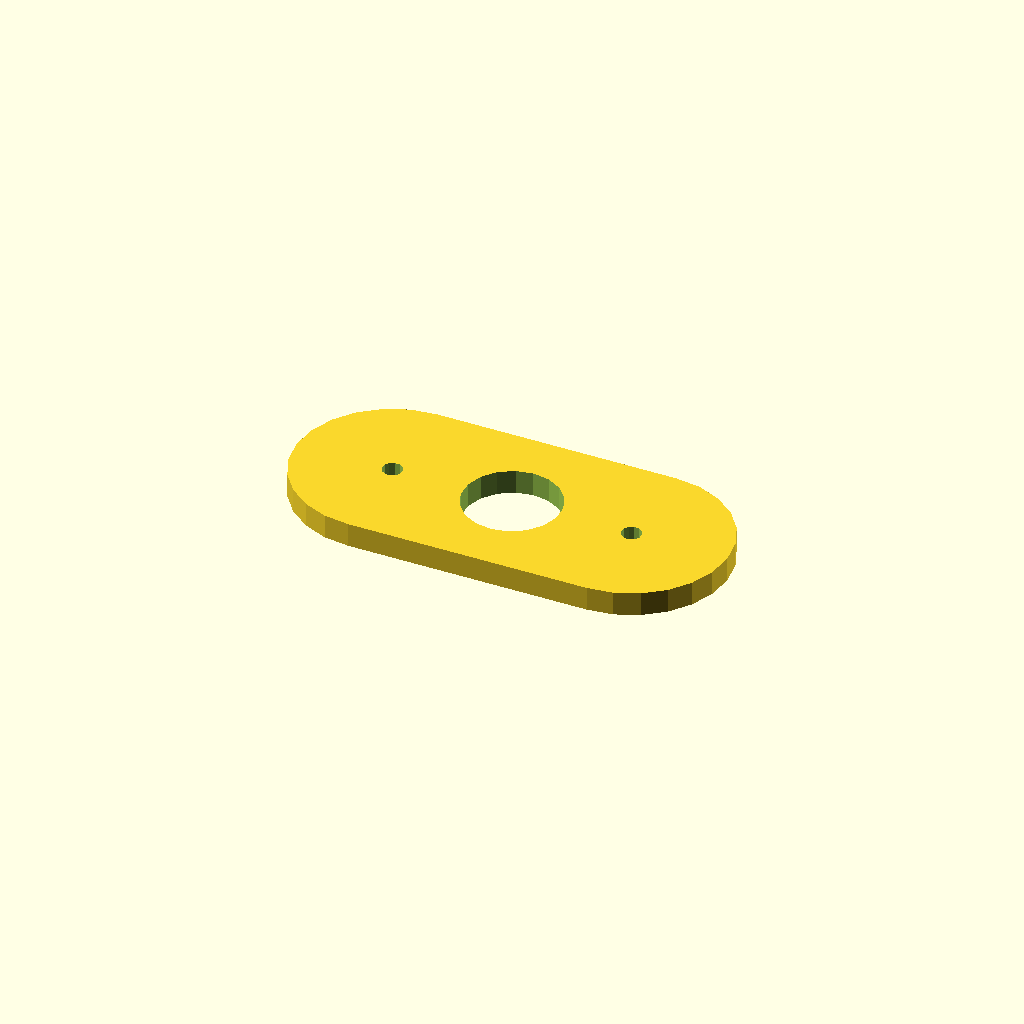
Cell 1: the model at its default parameters.
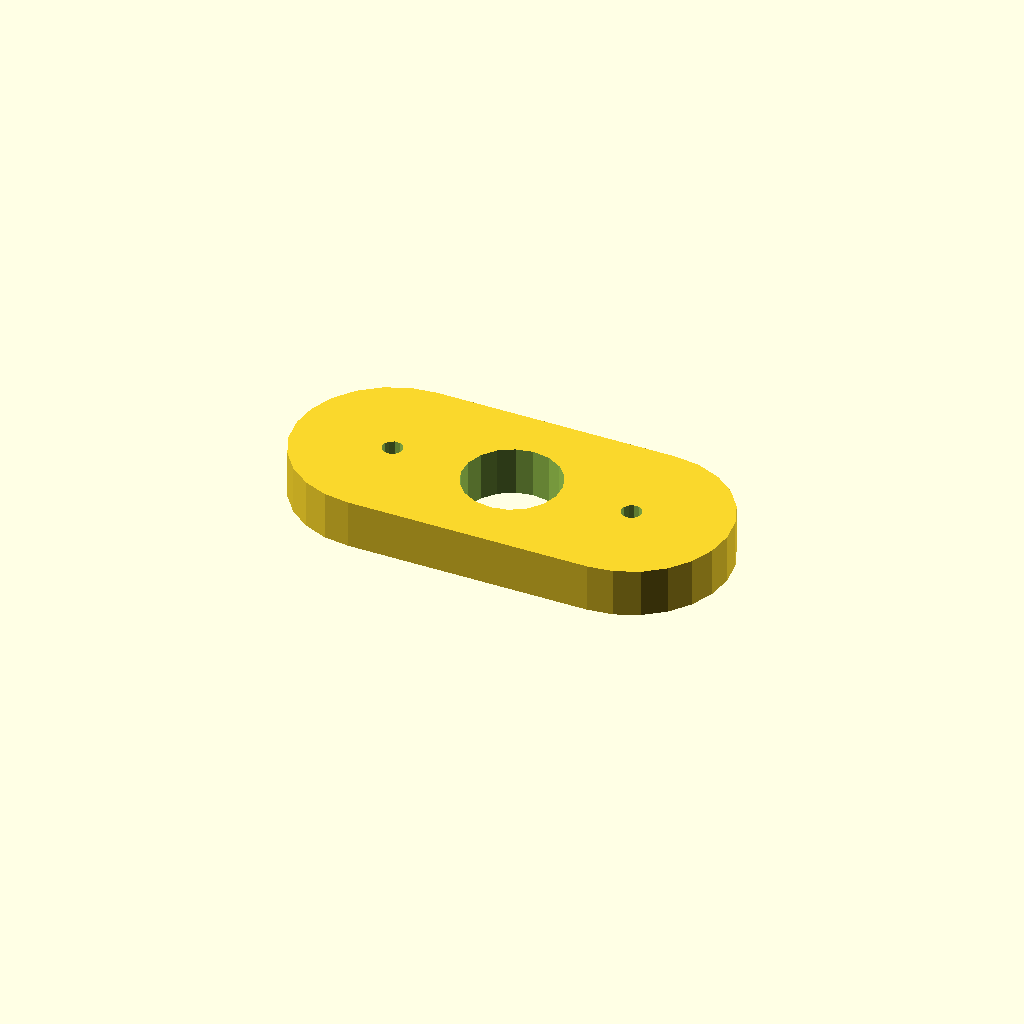
Cell 2 — plate_t set to 12, the other parameters unchanged.
One fixed orthographic camera (rotation 55°, 0°, 25°; colour scheme Cornfield) for every cell.
Source of the model, optional_data/data/sketch4/spacerplates/part_0188.scad:
$fn = 32;

// ----------------------------------------------------------------------
// Spacer plate: obround span 60, caps R24
// ----------------------------------------------------------------------

// --- parameters (mm) ---
bore_r = 12;              // centre bore radius
bolt_r = 2.5;             // bolt hole radius
plate_t = 6;              // plate thickness, Z (extrusion height)
span = 60;                // obround span
cap_r = 24;               // cap radius

profile = [[24, 48], [17.788, 47.182], [12, 44.785], [7.029, 40.971], [3.215, 36], [0.818, 30.212], [0, 24], [0.818, 17.788], [3.215, 12], [7.029, 7.029], [12, 3.215], [17.788, 0.818], [24, 0], [84, 0], [90.212, 0.818], [96, 3.215], [100.971, 7.029], [104.785, 12], [107.182, 17.788], [108, 24], [107.182, 30.212], [104.785, 36], [100.971, 40.971], [96, 44.785], [90.212, 47.182], [84, 48]];  // primary outline, 26 points, counter clockwise
void_1 = [[65.78, 26.29], [64.286, 30.18], [61.552, 33.326], [57.907, 35.346], [53.791, 35.998], [49.7, 35.203], [46.127, 33.057], [43.505, 29.818], [42.148, 25.877], [42.22, 21.71], [43.714, 17.82], [46.448, 14.674], [50.093, 12.654], [54.209, 12.002], [58.3, 12.797], [61.873, 14.943], [64.495, 18.182], [65.852, 22.123]];  // centre bore, 18 points
void_2 = [[26.454, 24.477], [25.887, 25.64], [24.814, 26.364], [23.523, 26.454], [22.36, 25.887], [21.636, 24.814], [21.546, 23.523], [22.113, 22.36], [23.186, 21.636], [24.477, 21.546], [25.64, 22.113], [26.364, 23.186]];  // end hole, 12 points
void_3 = [[86.454, 24.477], [85.887, 25.64], [84.814, 26.364], [83.523, 26.454], [82.36, 25.887], [81.636, 24.814], [81.546, 23.523], [82.113, 22.36], [83.186, 21.636], [84.477, 21.546], [85.64, 22.113], [86.364, 23.186]];  // end hole, 12 points

// --- the one profile operation ---
difference() {
  linear_extrude(height = plate_t) polygon(points = profile);
  translate([0, 0, -1])
    linear_extrude(height = plate_t + 2) polygon(points = void_1);
  translate([0, 0, -1])
    linear_extrude(height = plate_t + 2) polygon(points = void_2);
  translate([0, 0, -1])
    linear_extrude(height = plate_t + 2) polygon(points = void_3);
}
Customizer parameters (derived from the source; name, type, default, range or options):
bore_r: number, default 12
bolt_r: number, default 2.5
plate_t: number, default 6
span: number, default 60
cap_r: number, default 24
